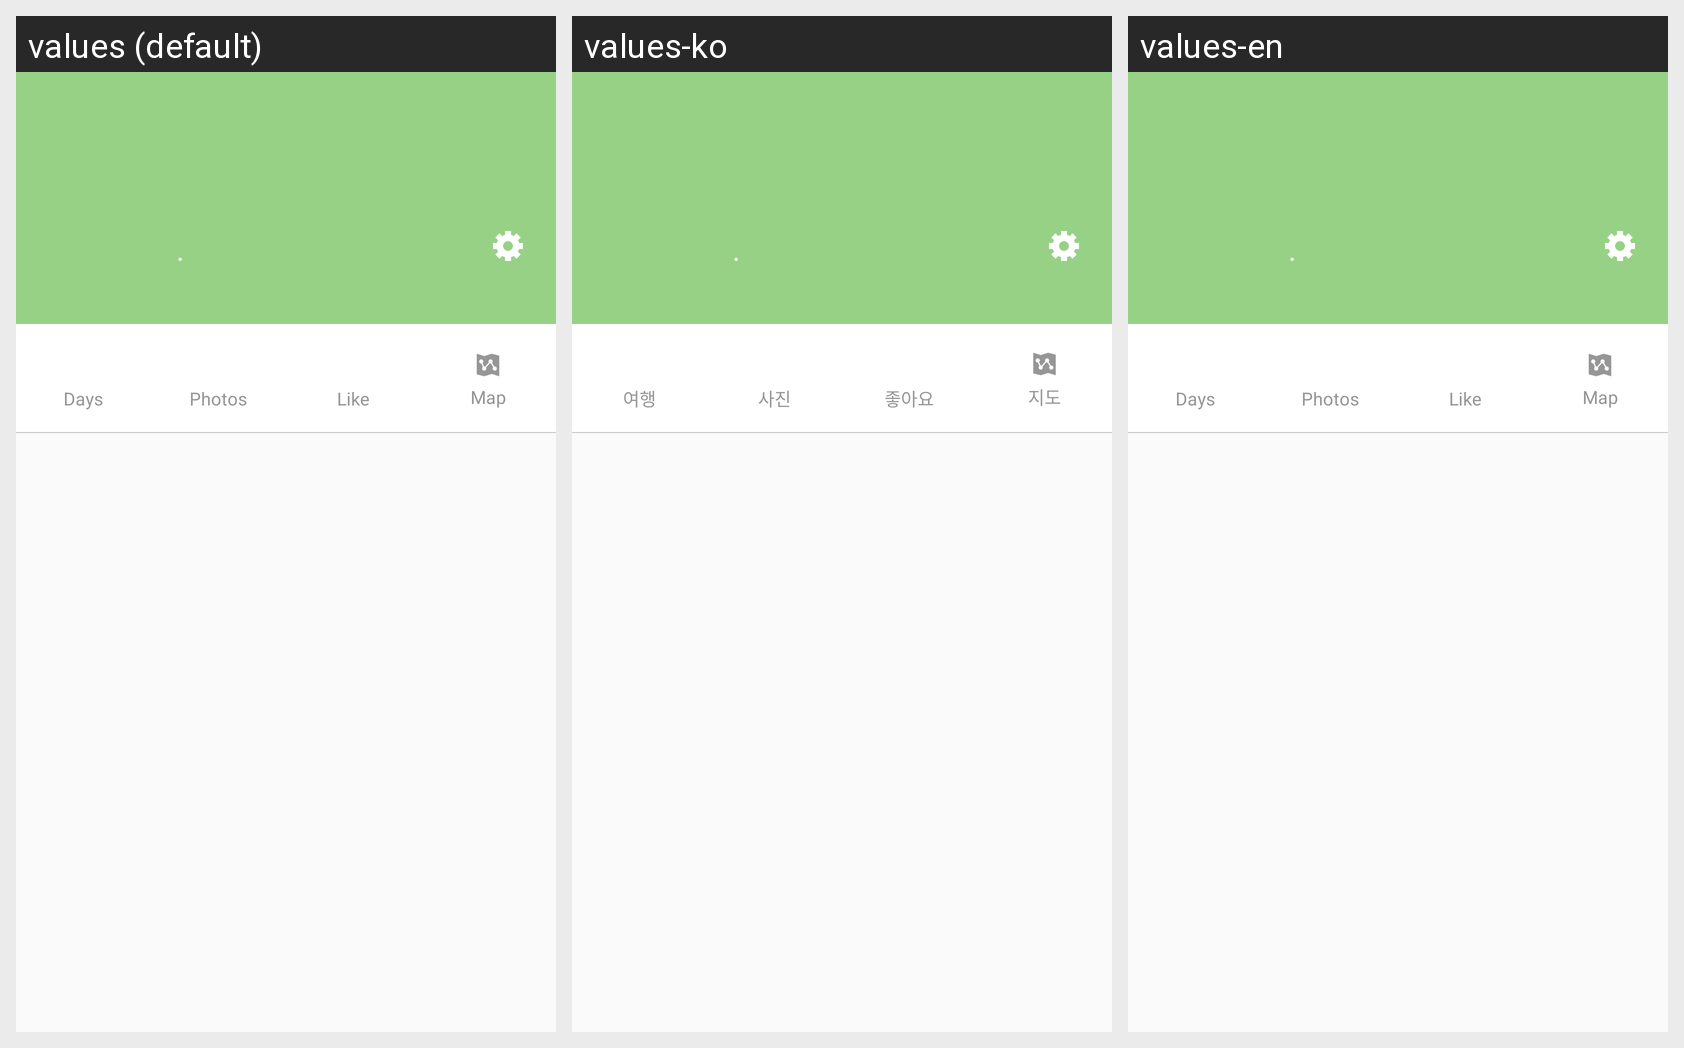

The same Android screen rendered under several of its app's locales, left to right. List the strings drawn on it with the default value and each locale's translation.
Android screen res/layout/profile_header.xml rendered under 3 locales, left to right: values (default), values-ko, values-en. Device: Nexus 5 (rendered at 1080×1920; each locale shown at half size, 540×960, under a caption strip naming it); theme AppTheme.
Strings drawn on this screen, with the default value and each locale's value (text and hints the layout hard-codes, and strings that could not be matched under every locale, appear in the picture but are not listed):

day
  values: Days
  values-ko: 여행
  values-en: Days

photo
  values: Photos
  values-ko: 사진
  values-en: Photos

love
  values: Like
  values-ko: 좋아요
  values-en: Like

map
  values: Map
  values-ko: 지도
  values-en: Map
